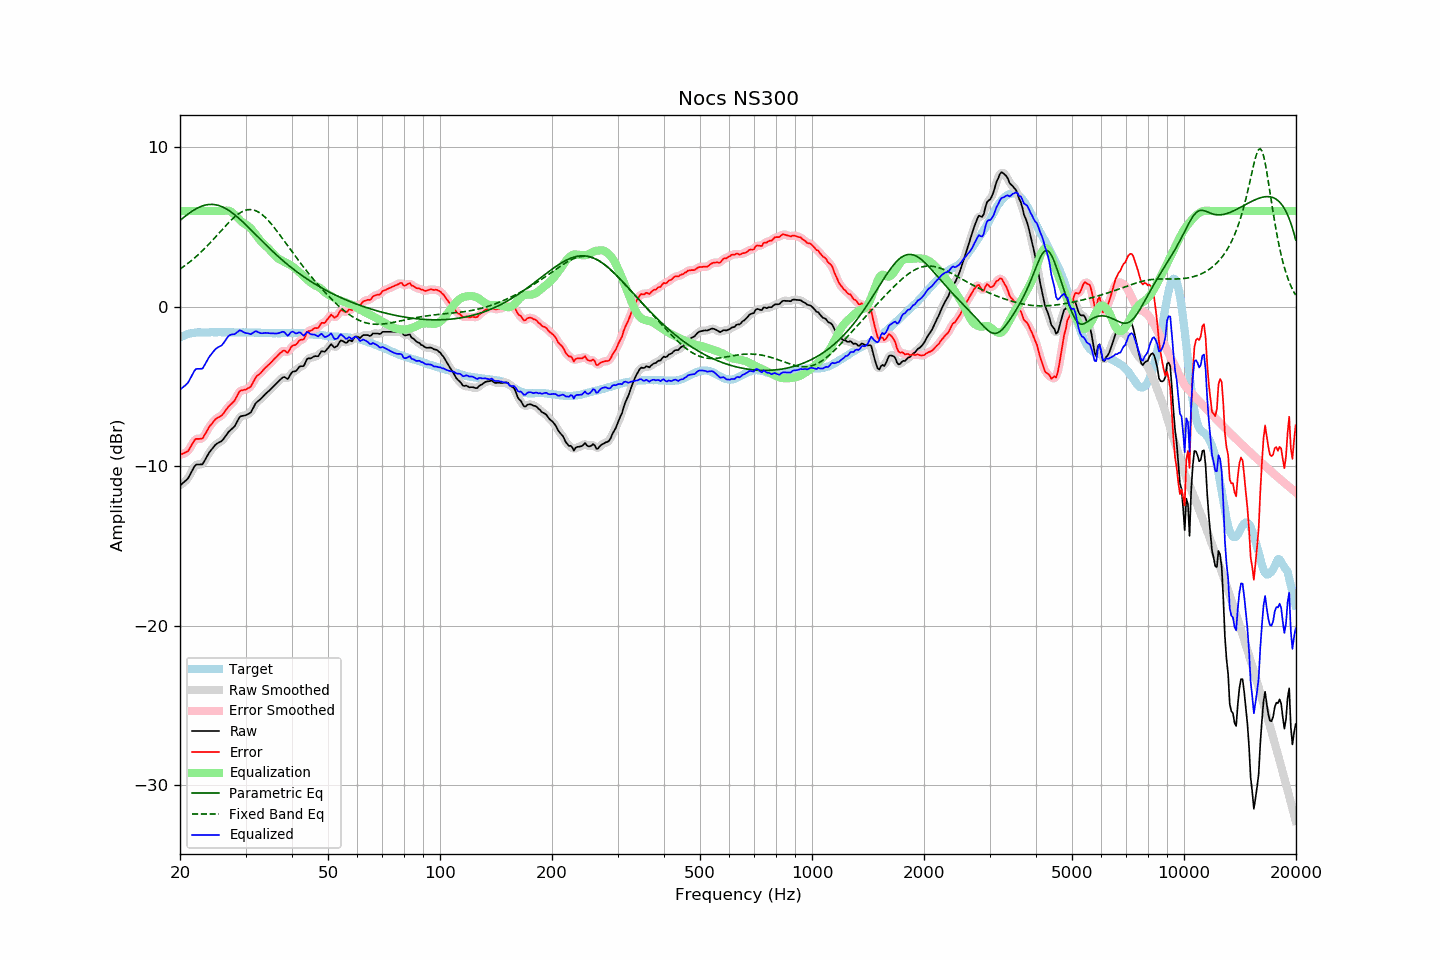

Data behind this chart, as committed beside it:
frequency, raw, error, smoothed, error_smoothed, equalization, parametric_eq, fixed_band_eq, equalized_raw, equalized_smoothed, target
20.00, -11.21, -9.29, -11.20, -9.27, 6.00, 5.41, 2.37, -5.21, -5.20, -1.93
20.20, -11.12, -9.25, -11.13, -9.26, 6.00, 5.50, 2.43, -5.12, -5.13, -1.88
20.40, -11.03, -9.21, -11.05, -9.22, 6.00, 5.58, 2.50, -5.03, -5.05, -1.83
20.61, -10.96, -9.16, -10.96, -9.17, 6.00, 5.66, 2.58, -4.96, -4.96, -1.80
20.81, -10.86, -9.12, -10.86, -9.12, 6.00, 5.74, 2.65, -4.86, -4.86, -1.75
21.02, -10.76, -9.06, -10.74, -9.03, 6.00, 5.82, 2.73, -4.76, -4.74, -1.71
21.23, -10.57, -8.89, -10.58, -8.90, 6.00, 5.89, 2.81, -4.57, -4.58, -1.69
21.44, -10.39, -8.73, -10.39, -8.73, 6.00, 5.96, 2.89, -4.39, -4.39, -1.67
21.66, -10.21, -8.56, -10.19, -8.54, 6.00, 6.02, 2.97, -4.21, -4.19, -1.65
21.87, -10.01, -8.38, -10.03, -8.40, 6.00, 6.09, 3.06, -4.01, -4.03, -1.64
22.09, -9.90, -8.29, -9.93, -8.31, 6.00, 6.14, 3.14, -3.90, -3.93, -1.62
22.31, -9.89, -8.29, -9.88, -8.27, 6.00, 6.20, 3.23, -3.89, -3.88, -1.61
22.54, -9.89, -8.29, -9.90, -8.29, 6.00, 6.25, 3.33, -3.89, -3.90, -1.61
22.76, -9.88, -8.28, -9.90, -8.29, 6.00, 6.29, 3.42, -3.88, -3.90, -1.61
22.99, -9.88, -8.27, -9.84, -8.22, 6.00, 6.33, 3.52, -3.88, -3.84, -1.62
23.22, -9.71, -8.10, -9.72, -8.10, 6.00, 6.36, 3.62, -3.71, -3.72, -1.62
23.45, -9.53, -7.91, -9.55, -7.93, 6.00, 6.38, 3.72, -3.53, -3.55, -1.62
23.69, -9.36, -7.75, -9.35, -7.74, 6.00, 6.40, 3.82, -3.36, -3.35, -1.61
23.92, -9.17, -7.56, -9.19, -7.58, 6.00, 6.41, 3.93, -3.17, -3.19, -1.61
24.16, -9.03, -7.43, -9.04, -7.44, 6.00, 6.42, 4.03, -3.03, -3.04, -1.60
24.40, -8.91, -7.32, -8.90, -7.30, 6.00, 6.42, 4.14, -2.91, -2.90, -1.59
24.65, -8.79, -7.18, -8.78, -7.18, 6.00, 6.41, 4.25, -2.79, -2.78, -1.60
24.89, -8.66, -7.06, -8.67, -7.07, 6.00, 6.40, 4.36, -2.66, -2.67, -1.60
25.14, -8.58, -6.98, -8.59, -6.99, 6.00, 6.38, 4.48, -2.58, -2.59, -1.60
25.39, -8.52, -6.93, -8.53, -6.93, 6.00, 6.35, 4.59, -2.52, -2.53, -1.59
25.65, -8.47, -6.88, -8.47, -6.88, 6.00, 6.32, 4.70, -2.47, -2.47, -1.59
25.91, -8.42, -6.81, -8.40, -6.80, 6.00, 6.28, 4.81, -2.41, -2.40, -1.60
26.16, -8.30, -6.70, -8.30, -6.70, 6.01, 6.23, 4.92, -2.29, -2.29, -1.60
26.43, -8.17, -6.56, -8.17, -6.56, 6.02, 6.18, 5.03, -2.14, -2.14, -1.61
26.69, -8.02, -6.42, -8.02, -6.42, 6.03, 6.13, 5.14, -1.99, -1.99, -1.61
26.96, -7.88, -6.28, -7.89, -6.29, 6.03, 6.06, 5.25, -1.85, -1.86, -1.60
27.23, -7.78, -6.18, -7.78, -6.18, 6.00, 6.00, 5.35, -1.78, -1.78, -1.60
27.50, -7.68, -6.09, -7.69, -6.09, 5.94, 5.93, 5.45, -1.74, -1.75, -1.60
27.77, -7.59, -5.98, -7.59, -5.99, 5.87, 5.85, 5.55, -1.73, -1.73, -1.61
28.05, -7.49, -5.88, -7.47, -5.86, 5.77, 5.77, 5.64, -1.72, -1.70, -1.61
28.33, -7.30, -5.68, -7.30, -5.68, 5.67, 5.69, 5.72, -1.64, -1.64, -1.62
28.62, -7.13, -5.51, -7.12, -5.50, 5.56, 5.60, 5.80, -1.57, -1.56, -1.62
28.90, -6.93, -5.32, -6.97, -5.35, 5.46, 5.51, 5.87, -1.48, -1.51, -1.61
29.19, -6.86, -5.24, -6.87, -5.26, 5.36, 5.42, 5.93, -1.50, -1.51, -1.62
29.48, -6.84, -5.24, -6.83, -5.22, 5.28, 5.33, 5.98, -1.56, -1.55, -1.60
29.78, -6.82, -5.21, -6.82, -5.21, 5.21, 5.23, 6.03, -1.61, -1.61, -1.61
30.08, -6.80, -5.20, -6.79, -5.18, 5.15, 5.13, 6.06, -1.65, -1.64, -1.61
30.38, -6.75, -5.13, -6.76, -5.15, 5.09, 5.04, 6.08, -1.66, -1.68, -1.62
30.68, -6.69, -5.08, -6.70, -5.09, 5.01, 4.94, 6.09, -1.69, -1.70, -1.62
30.99, -6.64, -5.02, -6.60, -4.98, 4.91, 4.84, 6.09, -1.72, -1.69, -1.62
31.30, -6.46, -4.84, -6.45, -4.83, 4.80, 4.73, 6.08, -1.66, -1.65, -1.62
31.61, -6.27, -4.64, -6.27, -4.65, 4.67, 4.63, 6.06, -1.59, -1.60, -1.62
31.93, -6.07, -4.44, -6.09, -4.47, 4.54, 4.53, 6.03, -1.53, -1.56, -1.62
32.24, -5.96, -4.33, -5.97, -4.34, 4.40, 4.43, 5.98, -1.56, -1.57, -1.63
32.57, -5.89, -4.26, -5.88, -4.25, 4.27, 4.33, 5.93, -1.61, -1.60, -1.63
32.89, -5.80, -4.18, -5.80, -4.17, 4.15, 4.22, 5.86, -1.65, -1.65, -1.63
33.22, -5.70, -4.07, -5.70, -4.06, 4.04, 4.12, 5.78, -1.66, -1.66, -1.64
33.55, -5.59, -3.95, -5.60, -3.95, 3.94, 4.02, 5.70, -1.65, -1.66, -1.64
33.89, -5.48, -3.83, -5.49, -3.84, 3.85, 3.92, 5.61, -1.64, -1.64, -1.65
34.23, -5.39, -3.75, -5.39, -3.74, 3.75, 3.82, 5.51, -1.64, -1.64, -1.64
34.57, -5.30, -3.65, -5.30, -3.65, 3.65, 3.73, 5.40, -1.65, -1.65, -1.66
34.92, -5.22, -3.56, -5.21, -3.56, 3.55, 3.63, 5.29, -1.67, -1.66, -1.66
35.27, -5.12, -3.46, -5.11, -3.45, 3.44, 3.53, 5.17, -1.67, -1.67, -1.66
35.62, -5.01, -3.34, -5.01, -3.35, 3.33, 3.44, 5.04, -1.67, -1.68, -1.66
35.97, -4.90, -3.24, -4.90, -3.24, 3.22, 3.34, 4.92, -1.68, -1.68, -1.66
... 635 more rows
